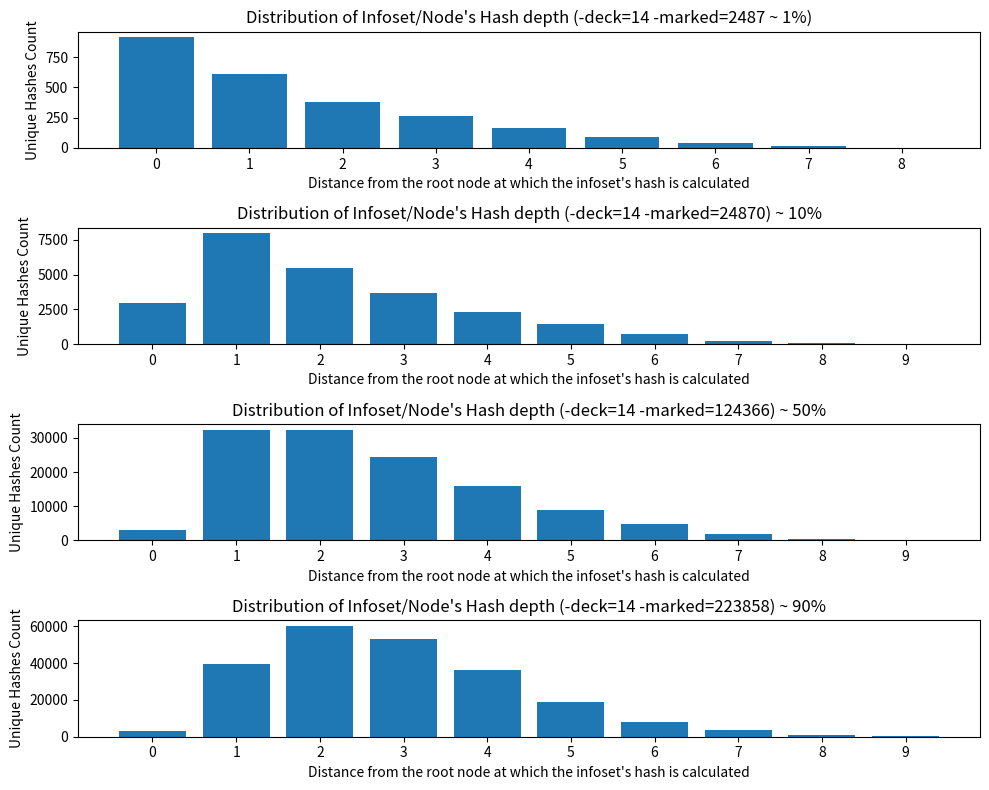

This chart was generated by the following Python code:
import matplotlib.pyplot as plt

# total: 248732

dist_2p_marked2487 = {"0":915,"1":613,"2":383,"3":267,"4":165,"5":90,"6":39,"7":14,"8":1}
dist_2p_marked24870 = {"0":2944,"1":7968,"2":5471,"3":3707,"4":2333,"5":1420,"6":700,"7":252,"8":62,"9":13}
dist_2p_marked124366 = {"0":3082,"1":32459,"2":32417,"3":24470,"4":15820,"5":8919,"6":4708,"7":1876,"8":447,"9":168}
dist_2p_marked223858 = {"0":3082,"1":39386,"2":60162,"3":53047,"4":36412,"5":18923,"6":8037,"7":3524,"8":975,"9":310}

fig, ax = plt.subplots(4, 1, figsize=(10, 8))

# Plot the first distribution
ax[0].set_title("Distribution of Infoset/Node's Hash depth (-deck=14 -marked=2487 ~ 1%)")
ax[0].set_xlabel("Distance from the root node at which the infoset's hash is calculated")
ax[0].set_ylabel('Unique Hashes Count')
ax[0].bar(list(dist_2p_marked2487.keys()), list(dist_2p_marked2487.values()))

# Plot the second distribution
ax[1].set_title("Distribution of Infoset/Node's Hash depth (-deck=14 -marked=24870) ~ 10%")
ax[1].set_xlabel("Distance from the root node at which the infoset's hash is calculated")
ax[1].set_ylabel('Unique Hashes Count')
ax[1].bar(list(dist_2p_marked24870.keys()), list(dist_2p_marked24870.values()))

# Plot the third distribution
ax[2].set_title("Distribution of Infoset/Node's Hash depth (-deck=14 -marked=124366) ~ 50%")
ax[2].set_xlabel("Distance from the root node at which the infoset's hash is calculated")
ax[2].set_ylabel('Unique Hashes Count')
ax[2].bar(list(dist_2p_marked124366.keys()), list(dist_2p_marked124366.values()))

# Plot the fourth distribution
ax[3].set_title("Distribution of Infoset/Node's Hash depth (-deck=14 -marked=223858) ~ 90%")
ax[3].set_xlabel("Distance from the root node at which the infoset's hash is calculated")
ax[3].set_ylabel('Unique Hashes Count')
ax[3].bar(list(dist_2p_marked223858.keys()), list(dist_2p_marked223858.values()))

plt.tight_layout()
plt.show()